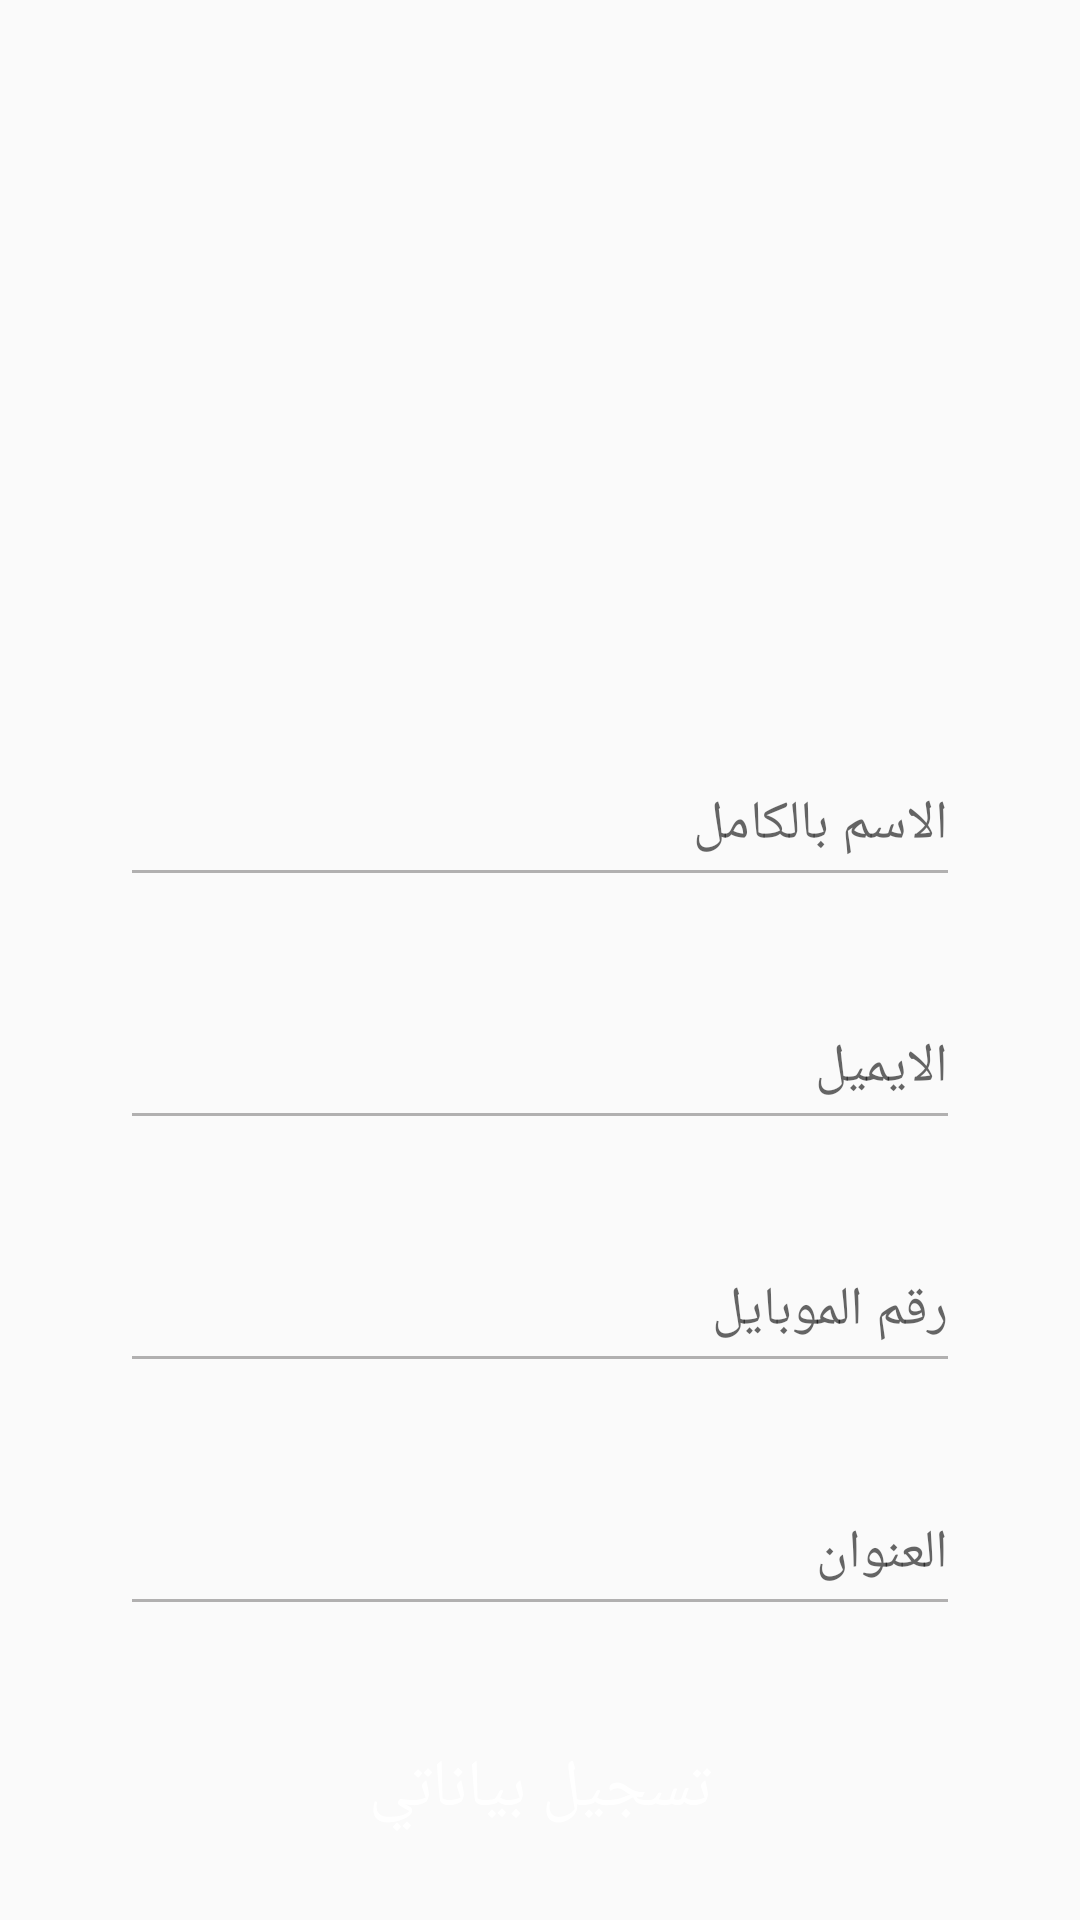

Here is an Android app screen rendered from its layout file. Give the layout XML and the strings, colors and styles it references.
<!-- AndroidManifest.xml: application theme AppTheme -->
<!-- res/layout/fragment_signup.xml -->
<FrameLayout xmlns:android="http://schemas.android.com/apk/res/android"
    xmlns:tools="http://schemas.android.com/tools"
    android:layout_width="match_parent"
    android:layout_height="match_parent"
    xmlns:app="http://schemas.android.com/apk/res-auto"
    tools:context="com.aklni.islammahoud.aklnii.Fragments.SignupFragment">

   <RelativeLayout
       android:layout_width="match_parent"
       android:layout_height="match_parent">
       <LinearLayout
           android:id="@+id/login"
           android:layout_width="match_parent"
           android:layout_height="wrap_content"
           android:orientation="vertical"
           android:layout_centerVertical="true"
           android:layout_alignParentBottom="true"
           android:layout_margin="20dp"
           android:visibility="visible"
           >
           <android.support.design.widget.TextInputLayout
               android:id="@+id/input_name"
               android:layout_width="match_parent"
               android:layout_height="wrap_content">
               <EditText
                   android:id="@+id/name"
                   android:inputType="text"
                   android:layout_width="match_parent"
                   android:layout_height="50dp"
                   android:layout_marginRight="20dp"
                   android:layout_marginLeft="20dp"
                   android:theme="@style/EditText"
                   android:hint="الاسم بالكامل "
                   android:textAlignment="center"
                   android:layout_marginBottom="20dp"
                   android:textColor="@color/colorPrimary"
                   android:visibility="visible"
                   />
           </android.support.design.widget.TextInputLayout>
               <android.support.design.widget.TextInputLayout
                   android:id="@+id/input_email"
                   android:layout_width="match_parent"
                   android:layout_height="wrap_content">
                   <EditText
                       android:id="@+id/email"
                       android:inputType="textEmailAddress"
                       android:layout_width="match_parent"
                       android:layout_height="50dp"
                       android:layout_marginRight="20dp"
                       android:layout_marginLeft="20dp"
                       android:theme="@style/EditText"
                       android:hint="الايميل "
                       android:textAlignment="center"
                       android:layout_marginBottom="20dp"
                       android:textColor="@color/colorPrimary"
                       android:visibility="visible"/>
               </android.support.design.widget.TextInputLayout>
           <LinearLayout
               android:layout_width="match_parent"
               android:layout_height="wrap_content"
               android:orientation="horizontal"
               >
               <com.hbb20.CountryCodePicker
                   android:id="@+id/ccp"
                   android:layout_width="100dp"
                   android:layout_height="wrap_content"
                   app:ccp_countryPreference="eg"
                   android:visibility="gone"

                   />
               <android.support.design.widget.TextInputLayout
                   android:id="@+id/input_phone"
                   android:layout_width="match_parent"
                   android:layout_height="wrap_content">
                   <EditText
                       android:id="@+id/phonenum"
                       android:inputType="phone"
                       android:layout_width="match_parent"
                       android:layout_height="50dp"
                       android:layout_marginRight="20dp"
                       android:layout_marginLeft="20dp"
                       android:theme="@style/EditText"
                       android:hint="رقم الموبايل"
                       android:textAlignment="center"
                       android:layout_marginBottom="20dp"
                       android:textColor="@color/colorPrimary"
                       android:textDirection="ltr"/>
               </android.support.design.widget.TextInputLayout>
           </LinearLayout>
           <android.support.design.widget.TextInputLayout
               android:id="@+id/input_address"
               android:layout_width="match_parent"
               android:layout_height="wrap_content">
               <EditText
                   android:id="@+id/address"
                   android:inputType="text"
                   android:layout_width="match_parent"
                   android:layout_height="50dp"
                   android:layout_marginRight="20dp"
                   android:layout_marginLeft="20dp"
                   android:theme="@style/EditText"
                   android:hint="العنوان"
                   android:textAlignment="center"
                   android:layout_marginBottom="20dp"
                   android:textColor="@color/colorPrimary"
                   android:visibility="visible"/>
           </android.support.design.widget.TextInputLayout>
           <Button
               android:id="@+id/signup"
               android:layout_width="match_parent"
               android:layout_height="wrap_content"
               android:layout_alignBottom="@+id/phonenum"
               android:layout_gravity="center"
               android:layout_marginTop="10dp"
               android:background="@drawable/login_button"
               android:textColor="@color/text"
               android:textSize="22dp"
               android:layout_marginRight="50dp"
               android:layout_marginLeft="50dp"
               android:text="تسجيل بياناتي"
               android:visibility="visible"/>
       </LinearLayout>
       <ProgressBar
           android:layout_width="150dp"
           android:layout_height="150dp"
           android:id="@+id/prog"
           android:layout_centerHorizontal="true"
           android:layout_centerVertical="true"
           android:gravity="center"
           android:layout_gravity="center"
           android:layout_margin="20dp"
           android:indeterminateDrawable="@drawable/prograssbar"
           android:background="@mipmap/aklniring"
           android:visibility="gone"/>
   </RelativeLayout>

</FrameLayout>
<!-- resources referenced by this layout -->
<resources>
  <color name="colorPrimary">#263238</color>
  <color name="text">#ffffff</color>
  <!-- drawable login_button (drawable-mdpi) -->
  <?xml version="1.0" encoding="utf-8"?>
  <selector xmlns:android="http://schemas.android.com/apk/res/android">
      <item android:state_pressed="true" android:drawable="@drawable/loginborder"/>
      <item android:state_pressed="false" android:drawable="@drawable/c_button"/>
  
  </selector>
  <!-- drawable prograssbar (drawable-xhdpi) -->
  <?xml version="1.0" encoding="utf-8"?>
      <rotate xmlns:android="http://schemas.android.com/apk/res/android"
          android:fromDegrees="0"
          android:pivotX="50%"
          android:pivotY="50%"
          android:toDegrees="720" >
  
          <shape
              android:innerRadiusRatio="3"
              android:shape="ring"
              android:thicknessRatio="6"
              android:useLevel="false" >
              <size
                  android:height="200dip"
                  android:width="300dip" />
  
              <gradient
                  android:angle="0"
                  android:endColor="@color/text"
                  android:startColor="@android:color/transparent"
                  android:type="sweep"
                  android:useLevel="false" />
  
          </shape>
      </rotate>
  <!-- mipmap aklniring: png bitmap (mipmap-xxhdpi, 85733 bytes) -->
  <style name="EditText">
          <item name="colorControlNormal">@color/gray</item>
          <item name="colorControlActivated">@color/colorPrimary</item>
          <item name="colorControlHighlight">@color/colorPrimaryDark</item>
      </style>
  <style name="AppTheme" parent="Theme.AppCompat.Light.DarkActionBar">
          
          <item name="colorPrimary">@color/colorPrimary</item>
          <item name="colorPrimaryDark">@color/colorPrimaryDark</item>
          <item name="colorAccent">@color/colorAccent</item>
      </style>
  <!-- drawable loginborder (drawable-mdpi) -->
  <?xml version="1.0" encoding="utf-8"?>
  <shape xmlns:android="http://schemas.android.com/apk/res/android"
      android:shape="rectangle"
      android:dither="true">
  <solid android:color="@color/transperentwhite"></solid>
  
      <corners android:radius="100dp"/>
  
  
  </shape>
  <color name="gray">#b1b0b0</color>
  <color name="colorPrimaryDark">#000a12</color>
  <color name="colorAccent">#000000</color>
  <color name="transperentwhite">#c9ffffff</color>
</resources>
